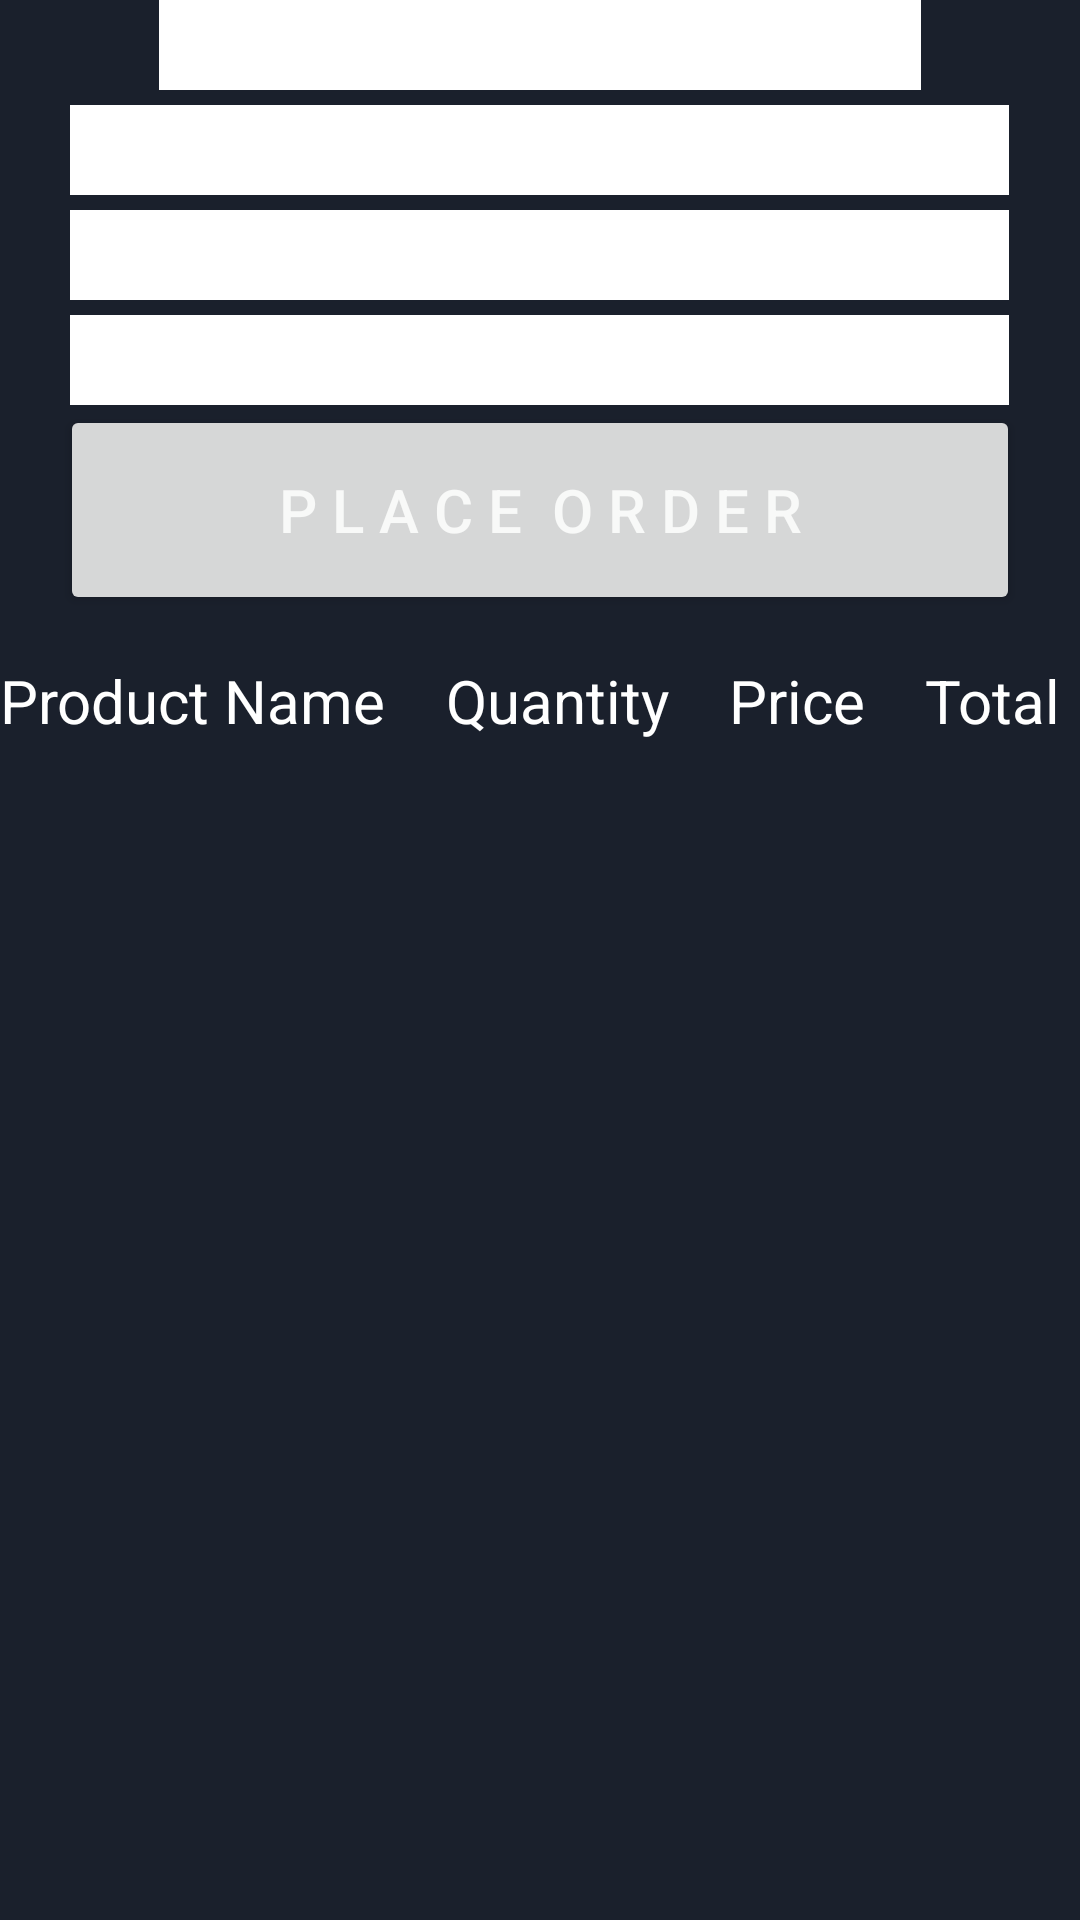

Layout XML and referenced resources for this Android screen:
<!-- AndroidManifest.xml: application theme Theme.POS -->
<!-- res/layout/activity_try.xml -->
<?xml version="1.0" encoding="utf-8"?>
<LinearLayout
    xmlns:android="http://schemas.android.com/apk/res/android"
    xmlns:app="http://schemas.android.com/apk/res-auto"
    xmlns:tools="http://schemas.android.com/tools"
    android:layout_width="match_parent"
    android:layout_height="match_parent"
    android:orientation="vertical"
    android:background="@color/dark"
    tools:context=".TryActivity">


    <EditText
        android:id="@+id/ed1"
        android:layout_width="254dp"
        android:layout_height="30dp"
        android:layout_gravity="center"
        android:background="@color/dark0"
        android:backgroundTint="@color/white"
        android:textColor="@color/dark"
        android:fontFamily="@font/asul"
        android:textSize="20sp" />
    <EditText
        android:id="@+id/ed2"
        android:layout_width="313dp"
        android:layout_height="30dp"
        android:layout_gravity="center"
        android:layout_marginTop="5dp"
        android:background="@color/dark0"
        android:backgroundTint="@color/white"
        android:textColor="@color/dark"
        android:fontFamily="@font/asul"
        android:textColorHint="@color/lightgray"
        android:textSize="20sp"
        android:inputType="number"
        />


    <EditText
        android:id="@+id/ed3"
        android:layout_width="313dp"
        android:layout_height="30dp"
        android:layout_gravity="center"
        android:layout_marginTop="5dp"
        android:background="@color/dark0"
        android:backgroundTint="@color/white"
        android:fontFamily="@font/asul"
        android:inputType="number"
        android:textColor="@color/dark"
        android:textColorHint="@color/lightgray"
        android:textSize="20sp" />
    <EditText
        android:id="@+id/ed4"
        android:layout_width="313dp"
        android:layout_height="30dp"
        android:layout_gravity="center"
        android:layout_marginTop="5dp"
        android:background="@color/dark0"
        android:backgroundTint="@color/white"
        android:fontFamily="@font/asul"
        android:inputType="number"
        android:textColor="@color/dark"
        android:textColorHint="@color/lightgray"
        android:textSize="20sp" />

    <Button
        android:id="@+id/savebutton"
        android:layout_width="320dp"
        android:layout_height="70dp"
        android:layout_gravity="center"
        android:text="P L A C E  O R D E R"
        android:textColor="@color/white0"
        android:textSize="20sp" />




    <TableLayout
        android:id="@+id/tbl1"
        android:layout_width="match_parent"
        android:layout_height="200dp"
        android:stretchColumns="*">

        <GridLayout
            android:layout_width="wrap_content"
            android:layout_height="wrap_content"
            android:layout_gravity="center"
            android:layout_marginTop="15dp"
            android:rowCount="20"
            android:columnCount="20">


            <TextView
                android:id="@+id/t1"
                android:layout_width="wrap_content"
                android:layout_height="wrap_content"
                android:text="Product Name"
                android:textColor="@color/white"
                android:textSize="20sp"/>

            <TextView
                android:id="@+id/t2"
                android:layout_width="wrap_content"
                android:layout_height="wrap_content"
                android:text="Quantity"
                android:layout_marginLeft="20dp"
                android:textColor="@color/white"
                android:textSize="20sp"
                />
            <TextView
                android:id="@+id/t3"
                android:layout_width="wrap_content"
                android:layout_height="wrap_content"
                android:text="Price"
                android:layout_marginLeft="20dp"
                android:textColor="@color/white"
                android:textSize="20sp"
                />
            <TextView
                android:id="@+id/t4"
                android:layout_width="wrap_content"
                android:layout_height="wrap_content"
                android:text="Total"
                android:layout_marginLeft="20dp"
                android:textColor="@color/white"
                android:textSize="20sp"
                />





        </GridLayout>


    </TableLayout>




</LinearLayout>
<!-- resources referenced by this layout -->
<resources>
  <color name="dark">#1A202C</color>
  <color name="dark0">#232327</color>
  <color name="lightgray">#868896</color>
  <color name="white">#FFFFFFFF</color>
  <color name="white0">#f8f9f8</color>
  <style name="Theme.POS" parent="Theme.MaterialComponents.DayNight.DarkActionBar">
          
          <item name="colorPrimary">@color/darklimegreen</item>
          <item name="colorPrimaryVariant">@color/darklimegreen</item>
          <item name="colorOnPrimary">@color/white</item>
          
          <item name="colorSecondary">@color/teal_200</item>
          <item name="colorSecondaryVariant">@color/teal_700</item>
          <item name="colorOnSecondary">@color/dark</item>
          
          <item name="android:statusBarColor" tools:targetApi="l">@color/limegreen</item>
          
      </style>
  <color name="darklimegreen">#2A6E1B</color>
  <color name="teal_200">#FF03DAC5</color>
  <color name="teal_700">#FF018786</color>
  <color name="limegreen">#47af2f</color>
</resources>
